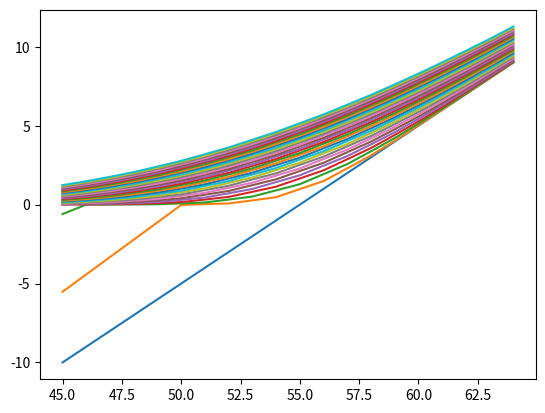

This chart was generated by the following Python code:
import numpy as np
import matplotlib.pyplot as plt

def CoxRossRubinstein(volat,riskfree,days,Current, \
                      Strike,optType):
    # Cox-Ross-Rubinstein (CRR) algorithm for option
    # pricing using a binomial tree structure and
    # arbitrage arguments

    # time step (approx. 250 trading days in a year)
    dt = 1./250.
    # up/down factor (based on volatility)
    u = np.exp(volat*np.sqrt(dt))
    d = 1/u
    # risk-free factor
    Rf = np.exp(riskfree*dt)
    alpha = (1.-d/Rf)/(u-d)
    beta  = (u/Rf-1.)/(u-d)

    # mapping matrix for underlying asset
    PP      = np.zeros((days+1,days+1))
    PP[0,0] = u
    PP     += np.diag(d*np.ones(days),-1)
    # price vector at root of binomial tree
    P       = np.zeros((days+1,1))
    P[0]    = Current

    # build underlying-asset binomial tree
    SS = P.copy()
    for i in range(0,days):
        P  = np.matmul(PP,P)
        SS = np.hstack((SS,P))

    # evaluation for call options on expiration
    tmp = SS[:,-1]-Strike
    CCC = np.clip(tmp,0,max(tmp))
    # evaluation for put options on expiration
    tmp = Strike-SS[:,-1]
    CCP = np.clip(tmp,0,max(tmp));

    # reverse binomial tree for call option price
    Cnew       = np.zeros((days+1,days+1))
    Cnew[:,-1] = CCC
    for it in range(days,-1,-1):
        for i in range(0,it):
            Cu = Cnew[i,it]
            Cd = Cnew[i+1,it]
            tmp = alpha*Cu + beta*Cd
            if (optType == 'American'):
                tmp2 = SS[i,it]-Strike
                tmp  = max(tmp,tmp2)
            Cnew[i,it-1] = tmp
    CPrice = Cnew[0,0]

    # reverse binomial tree for put option price
    Cnew       = np.zeros((days+1,days+1))
    Cnew[:,-1] = CCP
    for it in range(days,-1,-1):
      for i in range(0,it):
          Cu = Cnew[i,it]
          Cd = Cnew[i+1,it]
          tmp = alpha*Cu + beta*Cd
          if (optType == 'American'):
              tmp2 = Strike-SS[i,it]
              tmp  = max(tmp,tmp2)
          Cnew[i,it-1] = tmp
    PPrice = Cnew[0,0]

    return PPrice,CPrice

if __name__ == '__main__':

    # parameters
    riskfree = 0.01
    volat    = 0.3
    optType  = 'European'
    Current  = np.arange(45,65,1)
    for i in range(30):
        days   = 5*i
        Strike = 55
        CPrice = np.zeros(len(Current))
        j = 0
        for CC in Current:
            P,C = CoxRossRubinstein(volat,riskfree,days,CC,\
                            Strike,optType)
            CPrice[j] = C
            j += 1

        plt.plot(Current,CPrice)
    plt.savefig('Straddle.png')
    plt.draw()
    plt.show()
